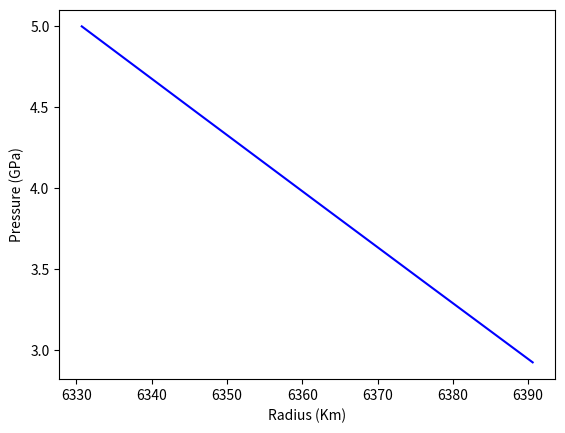
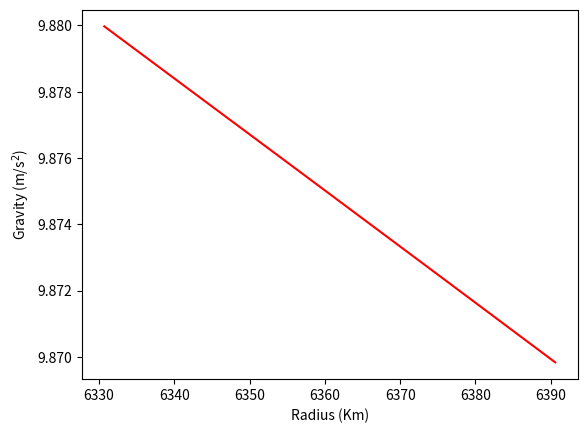

These figures' Python source, in order:
import pylab
from math import *
from scipy.constants import G
from scipy import optimize
import matplotlib.pyplot as plt
import numpy as np


def runkut(n, x, y, h):
#"Advances the solution of diff eqn defined by derivs from x to x+h"
    y0=y[:]
    k1=derivs(n, x, y)
    for i in range(1,n+1): y[i]=y0[i]+0.5*h*k1[i]
    k2=derivs(n, x+0.5*h, y)
    for i in range(1,n+1): y[i]=y0[i]+h*(0.2071067811*k1[i]+0.2928932188*k2[i])
    k3=derivs(n, x+0.5*h, y)
    for i in range(1,n+1): y[i]=y0[i]-h*(0.7071067811*k2[i]-1.7071067811*k3[i])
    k4=derivs(n, x+h, y)
    for i in range(1,n+1):
        a=k1[i]+0.5857864376*k2[i]+3.4142135623*k3[i]+k4[i]
        y[i]=y0[i]+0.16666666667*h*a
	
    x+=h
    return (x,y)

#----------------------------------------------------------------------------

# B-M-Stixrude parameters for Mg-post-perovskite (1st-lower mantle) and Mg-perovskite (2nd-upper mantle)

K_0 = [252.58, 128.690]  # GPa
K_0_prime = [4.080, 4.264]
rho_0 = [4256.95, 3407.43]  # Kg/m^3
V_0 = [24.43, 44.52]    # cm^3/mol
theta_0 = [887.96, 765.067]  # (K)
gamma_0 = [1.584, 0.996]
beta = 2.382


p_ini = 4.998976251115845
T_ini = 1311.0675618572027
m_ini = 5.9329462549236e+24
density = 3553.24559739912
g_ini = 9.879988925591048
r_ini = 6330.6000010055
q_ini = 0.000950419096773154


T_0 = 300.0 # Reference temperature in kelvins
n0 = 1.0
R = 8.314
epsilon = 7.38 * (10**(-11))

density = []
kappa = 7.000


def integrate(f, a, b, n):

    h = float(b - a) / n
    result = (0.5 * f(a)) + (0.5 * f(b))

    for i in range(1, n):
        result += f(a + (i*h))
    result *= h

    return result


def differentiate(f, a, var='volume', h = 0.01):
    
    if var == 'volume':
        val = (a * V_0[1])
        t1 = f((val + h) / V_0[1])
        t2 = f((val - h) / V_0[1])
    elif var == 'temperature':
        t1 = f(a + h)
        t2 = f(a - h)

    return (t1 - t2) / (2.0 * h)


th = lambda t: (t**3.0) / (float(exp(t)+0.0000001) - 1.0)
c_v = lambda z: ((z**4.0) * exp(z)) / (((exp(z)+0.0000001) - 1.0)**2.0)



def f_BM_Stixrude(x, K_0, K_0_prime, theta_0, gamma_0, p, T):   

    f = (1.0 / 2.0) * ((x**(-2.0 / 3.0)) - 1.0)                # Birch-Murnaghan-Stixrude eqn. Calculated with x = V / V_0
    gamma = gamma_0 * (x**beta)
    theta_x = (theta_0**2.0) * (1 + (6.0 * gamma_0 * f) + (((-6.0 * gamma_0) + (18.0 * (gamma_0**2.0)) - (9.0 * beta * gamma_0))* (f**2.0)))
    if theta_x < 0:
        theta = ((-1.0 * theta_x))**0.5
    else:
        theta = (theta_x)**0.5

    ta = (3.0 * K_0 * f) * ((1.0 + (2.0 * f))**(5.0 / 2.0))
    tb = (1.0 + ((3.0 / 2.0) * (K_0_prime - 4.0) * f))

    V = x * V_0[1]

    "Calculates the thermal pressure for the BM-Stixrude regime."

    diff = ((T**4.0) * (integrate(th, 0.0, (theta/T), 600))) - ((T_0**4.0) * (integrate(th, 0.0, (theta/T_0), 600)))
    Pth = (((9.0 * gamma * n0 * R) / (V * (theta**3.0))) * diff)

    return (ta * tb) + (Pth / 1000.0)- p



def K_BM(x, K_0, K_0_prime, theta_0, gamma_0, T):

    f = (1.0 / 2.0) * ((x**(-2.0 / 3.0)) - 1.0)
    gamma = gamma_0 * (x**beta)
    theta_x = (theta_0**2.0) * (1 + (6.0 * gamma_0 * f) + (((-6.0 * gamma_0) + (18.0 * (gamma_0**2.0)) - (9.0 * beta * gamma_0))* (f**2.0)))
    theta = (theta_x)**0.5

    ext = ((1.0 + (2.0 * f))**(5.0 / 2.0))
    tc = K_0 + ((3.0 * K_0 * K_0_prime) - (5.0 * K_0)) * f
    td = (27.0 / 2.0) * ((K_0 * K_0_prime) - (4.0 * K_0)) * (f**2.0)
    K_i = ext * (tc + td)

    V = x * V_0[1]

    "Calculates the thermal pressure for the bulk modulus."

    diff_a = ((T**4.0) * (integrate(th, 0.0, (theta/T), 600))) - ((T_0**4.0) * (integrate(th, 0.0, (theta/T_0), 600)))
    E_har = ((9.0 * gamma * n0 * R) / (V * (theta**3.0))) * diff_a

    diff_b = ((T**4.0) * (integrate(c_v, 0.0, (theta/T), 600))) - ((T_0**4.0) * (integrate(c_v, 0.0, (theta/T_0), 600)))
    C_v = ((9.0 * (gamma**2.0) * n0 * R) / (V * (theta**3.0))) * diff_a

    K_th = ((gamma + 1.0 - beta) * E_har) - C_v

    return K_i + K_th



def p_th(x, K_0, K_0_prime, theta_0, gamma_0, T):   

    f = (1.0 / 2.0) * ((x**(-2.0 / 3.0)) - 1.0)                
    gamma = gamma_0 * (x**beta)
    theta_x = (theta_0**2.0) * (1 + (6.0 * gamma_0 * f) + (((-6.0 * gamma_0) + (18.0 * (gamma_0**2.0)) - (9.0 * beta * gamma_0))* (f**2.0)))
    theta = (theta_x)**0.5

    V = x * V_0[1]

    "Calculates the thermal pressure for the BM-Stixrude regime."

    diff = ((T**4.0) * (integrate(th, 0.0, (theta/T), 600))) - ((T_0**4.0) * (integrate(th, 0.0, (theta/T_0), 600)))
    Pth = (((9.0 * gamma * n0 * R) / (V * (theta**3.0))) * diff)
    #print "Therm", Pth

    return Pth / 1000.0


    
def derivs(n, x, y):
#"The function DERIVS calculates y' from x and y"
    dy=[0 for i in range(0,n+1)]

    s2 = optimize.brentq(f_BM_Stixrude, 0.01, 5.0, args=(K_0[1], K_0_prime[1], theta_0[1], gamma_0[1], y[1], y[4]))
    V = s2 * V_0[1]
    rho = (1 / s2) * rho_0[1] 
    gamma_m = gamma_0[1] * (s2**beta)

    f = (1.0 / 2.0) * ((s2**(-2.0 / 3.0)) - 1.0)

    theta_x = (theta_0[1]**2.0) * (1 + (6.0 * gamma_0[1] * f) + (((-6.0 * gamma_0[1]) + (18.0 * (gamma_0[1]**2.0)) - (9.0 * beta * gamma_0[1]))* (f**2.0)))
    theta = (theta_x)**0.5

    tx = p_th(s2, K_0[1], K_0_prime[1], theta_0[1], gamma_0[1], y[4])
    ty = p_th(s2, K_0[1], K_0_prime[1], theta_0[1], gamma_0[1], (y[4] + 0.01))
    dydx_2 = (ty - tx) / 0.01
    Cv = dydx_2 * (V / gamma_m)

    fg = lambda xs: f_BM_Stixrude(xs, K_0[1], K_0_prime[1], theta_0[1], gamma_0[1], 0.0, y[4])
    dydx = differentiate(fg, s2, var='volume')
    K_T = dydx * (-1.0) * (s2 * V_0[1])
    alpha = (gamma_m * Cv) / (K_T * V)	
    K_s = K_T * (1.0 + (alpha * gamma_m * y[4]))

    print("density is", rho)
    density.append(rho)

    dy[1] = (-1.0) * (10**(-6.0))*(rho) * (y[3])                             #dy[1] is dP
    dy[2] = (10**9.0) * 4.0 * pi * (x**2) * (rho)                            #dy[2] is dm
    dy[3] = (10**3.0) * (4.0 * pi * G * (rho)) - ((2.0 * y[3])/ x )          #dy[3] is dg
    dy[4] = (-1.0) * (10**(5.0)) * (y[5] / kappa)                            #dy[4] is dT
    dy[5] = ((rho * epsilon) - ((2.0 * y[5]) / (x * 1.000)))                 #dy[5] is dq

    return dy

#----------------------------------------------------------------------------

N=10  # Step size

#x=r
#m=y[2] mass at centre is zero 
# Radius r is in Km (IMPORTANT)

mass = []
radius = []
pressure = []
gravity = []
Temperature = []
                                   
x=r_ini; y=[0.0, p_ini, m_ini, g_ini, T_ini, q_ini]   # Sets Boundary Conditions

while x < r_ini+60:
        (x,y) = runkut(5, x, y, 1.0/N)
 
        print("mass is", y[2], "Kg")
        print("radius is", x, "Km")
        print("pressure is", y[1], "GPa")
        print("gravity is", y[3])
        print("Temperature is", y[4], "Kelvin")
        print("Q is", (y[5]))
                       
        mass.append(y[2])
        radius.append(x)
        pressure.append(y[1])
        gravity.append(y[3])
        Temperature.append(y[4])


import csv
with open('Proxima_conductive_Upmantle_1.txt', 'w+') as x:
    
    writer = csv.writer(x, delimiter='\t')
    writer.writerows(zip(pressure, Temperature, radius))

with open('Proxima_conductive_Upmantle_2.txt', 'w+') as x:
    
    writer = csv.writer(x, delimiter='\t')
    writer.writerows(zip(mass, gravity, radius))

with open('Proxima_conductive_Upmantle_3.txt', 'w+') as x:
    
    writer = csv.writer(x, delimiter='\t')
    writer.writerows(zip(density))
        

plt.plot(radius, pressure, color='blue')
plt.xlabel('Radius (Km)')
plt.ylabel('Pressure (GPa)')
plt.show()

#plt.plot(radius, density, color='green')
#plt.xlabel('Radius (Km)')
#plt.ylabel('Density (Kg/m$^3$)')
#plt.show()

plt.plot(radius, gravity, color='red')
plt.xlabel('Radius (Km)')
plt.ylabel('Gravity (m/s$^2$)')
plt.show()

print("MCB is Done")
